Photos from the image-classification dataset "images" in the GitHub repository Ini-statement-aku-yang-paling-baddie/paralab-architecture. Its 5 classes are: creaming, heterogeneous, phase separation, stable uniform, uncertain.

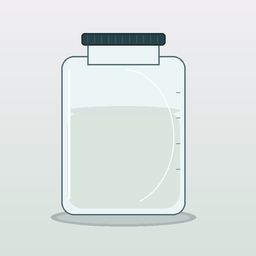
Label: stable uniform

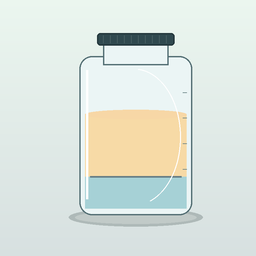
Label: phase separation

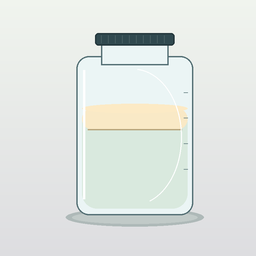
Label: creaming

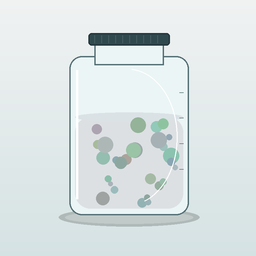
Label: heterogeneous

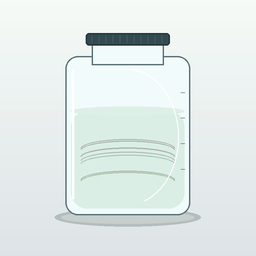
Label: uncertain

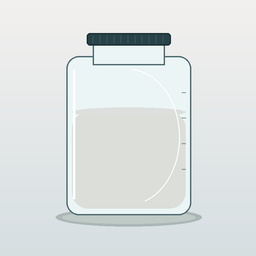
Label: stable uniform
